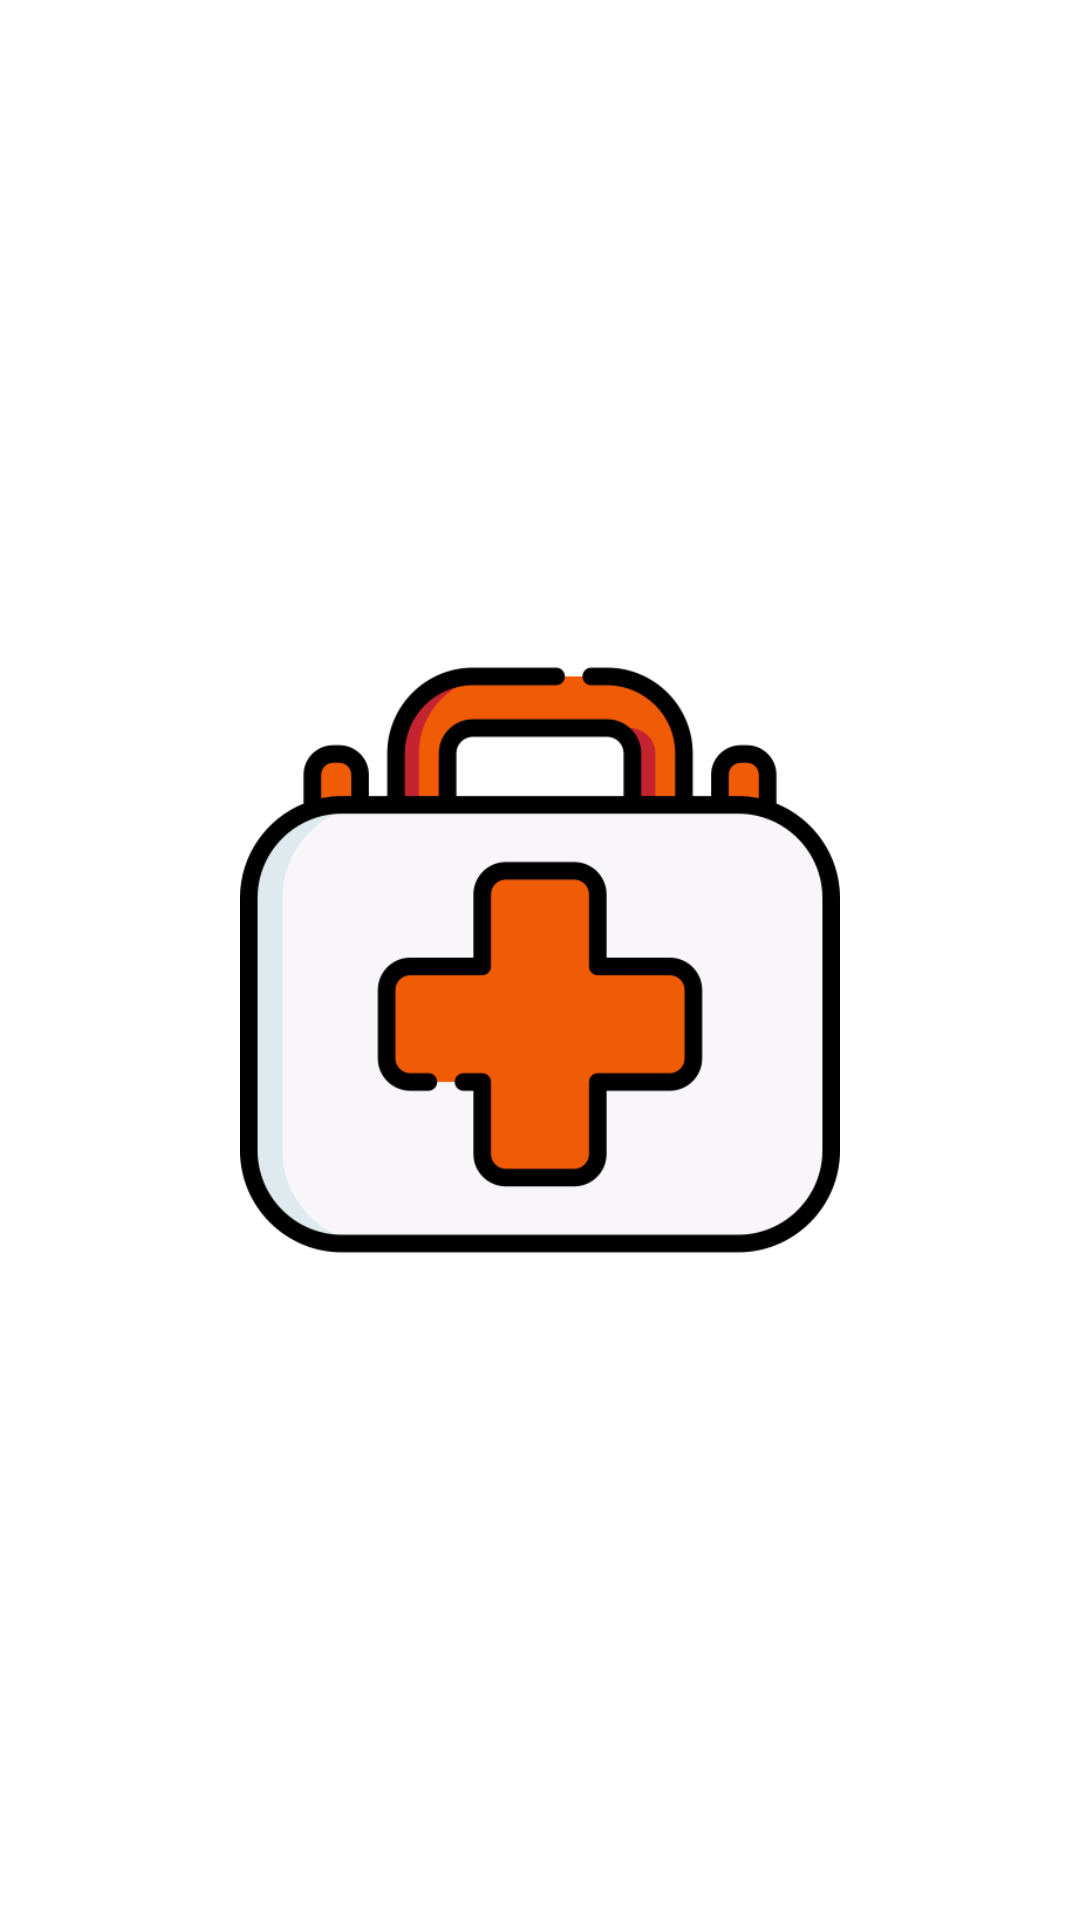

Produce the Android XML layout that renders to this screen, including the resource entries it uses.
<!-- AndroidManifest.xml: application theme Theme.app -->
<!-- res/layout/activity_main.xml -->
<?xml version="1.0" encoding="utf-8"?>
<RelativeLayout xmlns:android="http://schemas.android.com/apk/res/android"
    xmlns:app="http://schemas.android.com/apk/res-auto"
    xmlns:tools="http://schemas.android.com/tools"
    android:layout_width="match_parent"
    android:layout_height="match_parent"
    tools:context=".MainActivity">

    <ImageView
        android:id="@+id/logo"
        android:layout_width="200dp"
        android:layout_height="200dp"
        android:src="@drawable/logo"
        android:layout_centerInParent="true">

    </ImageView>

</RelativeLayout>
<!-- resources referenced by this layout -->
<resources>
  <!-- drawable logo: png bitmap (drawable, 20134 bytes) -->
  <style name="Theme.app" parent="Theme.MaterialComponents.DayNight.NoActionBar">
          
          <item name="colorPrimary">@color/atharw</item>
          <item name="colorPrimaryVariant">@color/atharw</item>
          <item name="colorOnPrimary">@color/white</item>
          
          <item name="colorSecondary">@color/teal_200</item>
          <item name="colorSecondaryVariant">@color/teal_700</item>
          <item name="colorOnSecondary">@color/black</item>
          
          <item name="android:statusBarColor" tools:targetApi="l">?attr/colorPrimaryVariant</item>
          
      </style>
  <color name="atharw">#F05C06</color>
  <color name="white">#FFFFFF</color>
  <color name="teal_200">#FF03DAC5</color>
  <color name="teal_700">#FF018786</color>
  <color name="black">#FF000000</color>
</resources>
